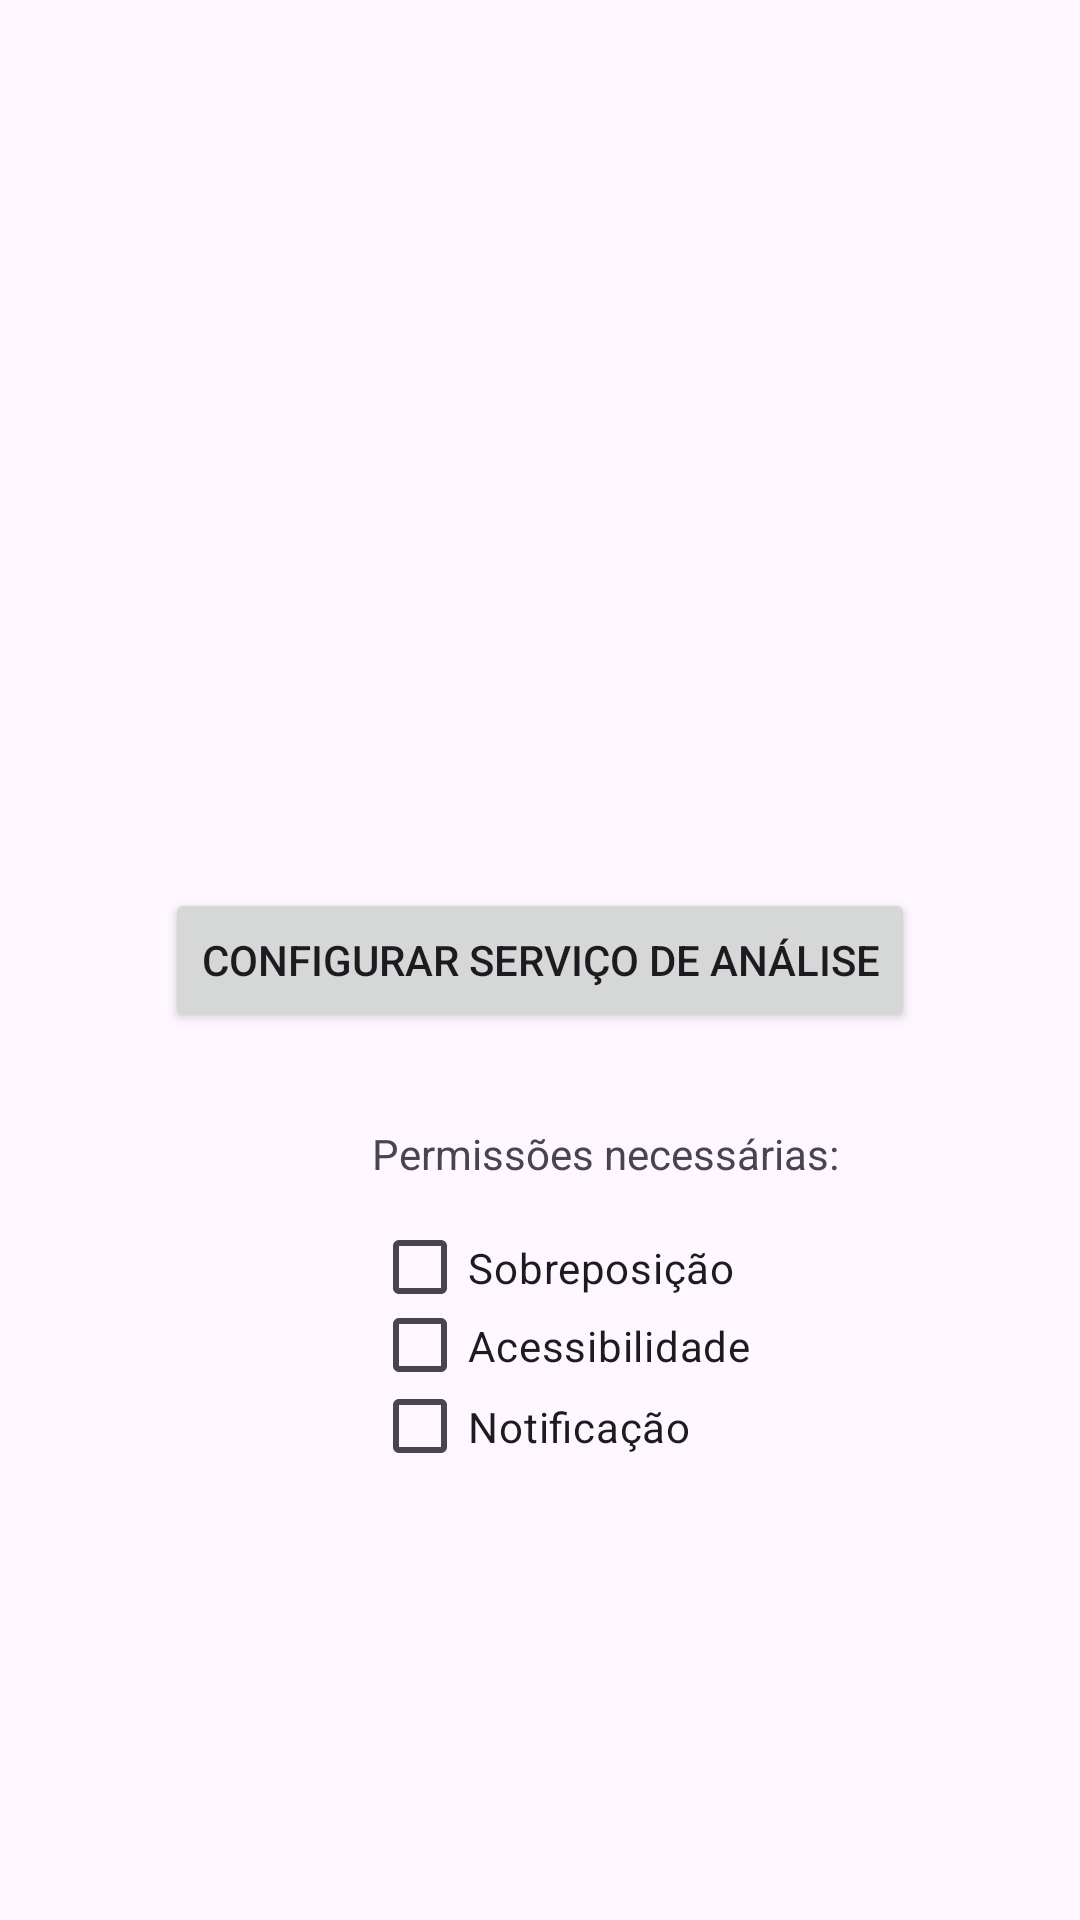

Reconstruct the res/layout file that produces this screen, plus the resources it refers to.
<!-- AndroidManifest.xml: application theme Theme.GravadorDeAcoes -->
<!-- res/layout/activity_main.xml -->
<?xml version="1.0" encoding="utf-8"?>
<RelativeLayout xmlns:android="http://schemas.android.com/apk/res/android"
    xmlns:tools="http://schemas.android.com/tools"
    android:layout_width="match_parent"
    android:layout_height="match_parent"
    android:padding="24dp"
    tools:context=".view.MainActivity">

    <Button
        android:id="@+id/buttonSetupService"
        android:layout_width="wrap_content"
        android:layout_height="wrap_content"
        android:layout_centerInParent="true"
        android:text="Configurar Serviço de Análise" />

    <CheckBox
        android:id="@+id/id_overlay"
        android:layout_width="200dp"
        android:layout_height="63dp"
        android:layout_below="@+id/buttonSetupService"
        android:layout_alignParentStart="true"
        android:layout_marginStart="100dp"
        android:layout_marginTop="47dp"
        android:clickable="false"
        android:text="Sobreposição" />

    <CheckBox
        android:id="@+id/id_notification"
        android:layout_width="200dp"
        android:layout_height="63dp"
        android:layout_below="@+id/buttonSetupService"
        android:layout_alignParentStart="true"
        android:layout_marginStart="100dp"
        android:layout_marginTop="100dp"
        android:clickable="false"
        android:text="Notificação" />

    <CheckBox
        android:id="@+id/id_Acessibility2"
        android:layout_width="200dp"
        android:layout_height="63dp"
        android:layout_below="@+id/buttonSetupService"
        android:layout_alignParentStart="true"
        android:layout_marginStart="100dp"
        android:layout_marginTop="73dp"
        android:clickable="false"
        android:text="Acessibilidade" />

    <TextView
        android:id="@+id/textView"
        android:layout_width="199dp"
        android:layout_height="wrap_content"
        android:layout_below="@+id/buttonSetupService"
        android:layout_alignParentStart="true"
        android:layout_marginStart="100dp"
        android:layout_marginTop="31dp"
        android:clickable="false"
        android:text="Permissões necessárias:" />

</RelativeLayout>
<!-- resources referenced by this layout -->
<resources>
  <style name="Theme.GravadorDeAcoes" parent="Base.Theme.GravadorDeAcoes" />
  <style name="Base.Theme.GravadorDeAcoes" parent="Theme.Material3.DayNight.NoActionBar">
          
          
      </style>
</resources>
